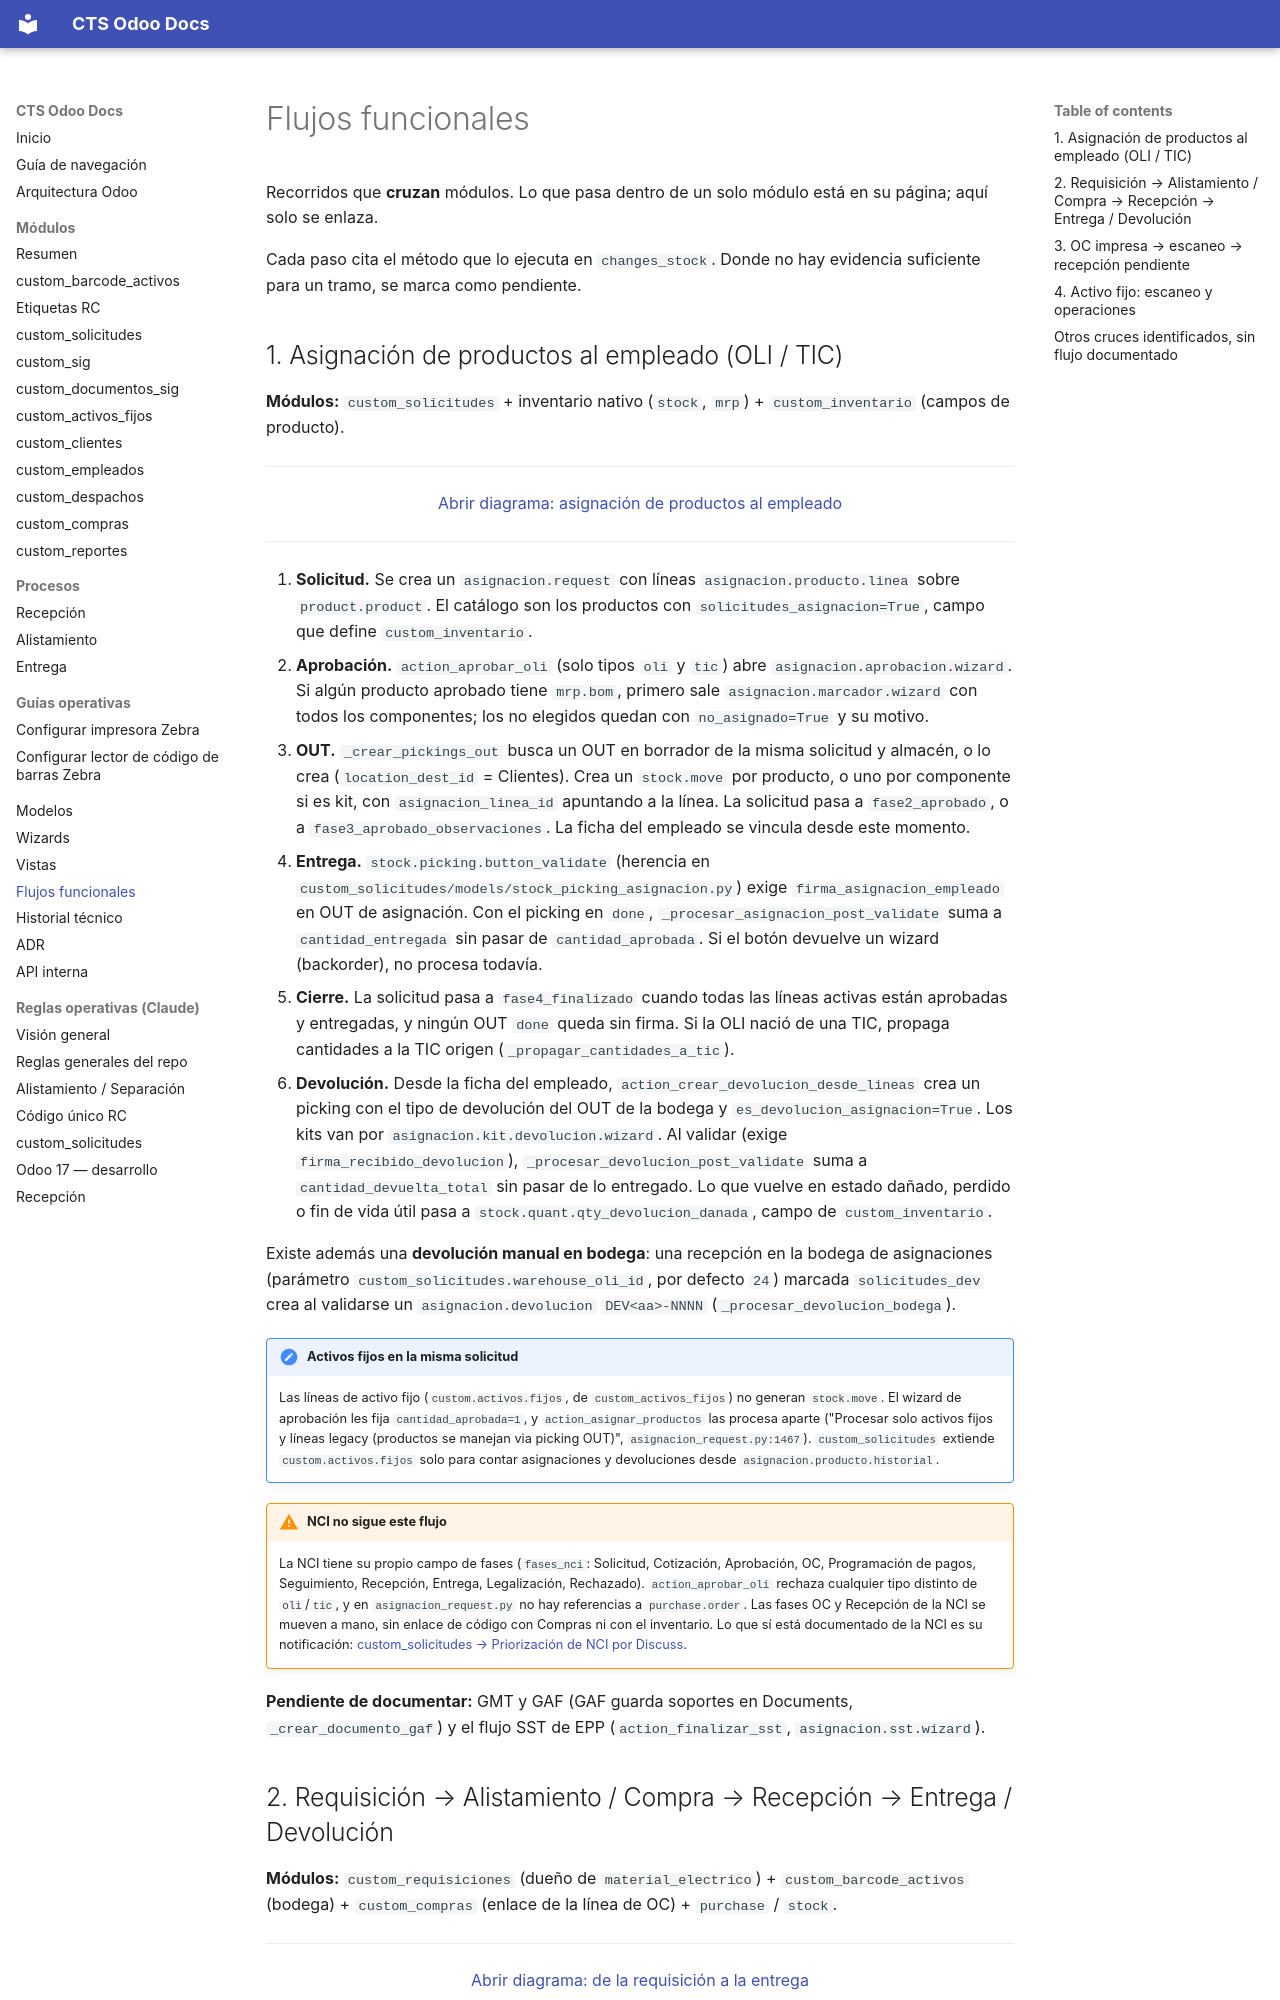

repository: digital18Dev/cts-odoo-docs · page: flujos/index.html · generator: mkdocs

# Flujos funcionales

Recorridos que **cruzan** módulos. Lo que pasa dentro de un solo módulo está en su página; aquí solo se enlaza.

Cada paso cita el método que lo ejecuta en `changes_stock`. Donde no hay evidencia suficiente para un tramo, se marca como pendiente.

## 1. Asignación de productos al empleado (OLI / TIC)

**Módulos:** `custom_solicitudes` + inventario nativo (`stock`, `mrp`) + `custom_inventario` (campos de producto).

<div class="diagram" data-diagram-src="../flujos-1-asignacion.diagram.html"><a href="../flujos-1-asignacion.diagram.html">Abrir diagrama: asignación de productos al empleado</a></div>

1. **Solicitud.** Se crea un `asignacion.request` con líneas `asignacion.producto.linea` sobre `product.product`. El catálogo son los productos con `solicitudes_asignacion=True`, campo que define `custom_inventario`.
2. **Aprobación.** `action_aprobar_oli` (solo tipos `oli` y `tic`) abre `asignacion.aprobacion.wizard`. Si algún producto aprobado tiene `mrp.bom`, primero sale `asignacion.marcador.wizard` con todos los componentes; los no elegidos quedan con `no_asignado=True` y su motivo.
3. **OUT.** `_crear_pickings_out` busca un OUT en borrador de la misma solicitud y almacén, o lo crea (`location_dest_id` = Clientes). Crea un `stock.move` por producto, o uno por componente si es kit, con `asignacion_linea_id` apuntando a la línea. La solicitud pasa a `fase2_aprobado`, o a `fase3_aprobado_observaciones`. La ficha del empleado se vincula desde este momento.
4. **Entrega.** `stock.picking.button_validate` (herencia en `custom_solicitudes/models/stock_picking_asignacion.py`) exige `firma_asignacion_empleado` en OUT de asignación. Con el picking en `done`, `_procesar_asignacion_post_validate` suma a `cantidad_entregada` sin pasar de `cantidad_aprobada`. Si el botón devuelve un wizard (backorder), no procesa todavía.
5. **Cierre.** La solicitud pasa a `fase4_finalizado` cuando todas las líneas activas están aprobadas y entregadas, y ningún OUT `done` queda sin firma. Si la OLI nació de una TIC, propaga cantidades a la TIC origen (`_propagar_cantidades_a_tic`).
6. **Devolución.** Desde la ficha del empleado, `action_crear_devolucion_desde_lineas` crea un picking con el tipo de devolución del OUT de la bodega y `es_devolucion_asignacion=True`. Los kits van por `asignacion.kit.devolucion.wizard`. Al validar (exige `firma_recibido_devolucion`), `_procesar_devolucion_post_validate` suma a `cantidad_devuelta_total` sin pasar de lo entregado. Lo que vuelve en estado dañado, perdido o fin de vida útil pasa a `stock.quant.qty_devolucion_danada`, campo de `custom_inventario`.

Existe además una **devolución manual en bodega**: una recepción en la bodega de asignaciones (parámetro `custom_solicitudes.warehouse_oli_id`, por defecto `24`) marcada `solicitudes_dev` crea al validarse un `asignacion.devolucion` `DEV<aa>-NNNN` (`_procesar_devolucion_bodega`).

!!! note "Activos fijos en la misma solicitud"
    Las líneas de activo fijo (`custom.activos.fijos`, de `custom_activos_fijos`) no generan `stock.move`. El wizard de aprobación les fija `cantidad_aprobada=1`, y `action_asignar_productos` las procesa aparte ("Procesar solo activos fijos y líneas legacy (productos se manejan via picking OUT)", `asignacion_request.py:1467`). `custom_solicitudes` extiende `custom.activos.fijos` solo para contar asignaciones y devoluciones desde `asignacion.producto.historial`.

!!! warning "NCI no sigue este flujo"
    La NCI tiene su propio campo de fases (`fases_nci`: Solicitud, Cotización, Aprobación, OC, Programación de pagos, Seguimiento, Recepción, Entrega, Legalización, Rechazado). `action_aprobar_oli` rechaza cualquier tipo distinto de `oli`/`tic`, y en `asignacion_request.py` no hay referencias a `purchase.order`. Las fases OC y Recepción de la NCI se mueven a mano, sin enlace de código con Compras ni con el inventario. Lo que sí está documentado de la NCI es su notificación: [custom_solicitudes → Priorización de NCI por Discuss](modulos/custom_solicitudes.md#priorizacion-de-nci-por-discuss).

**Pendiente de documentar:** GMT y GAF (GAF guarda soportes en Documents, `_crear_documento_gaf`) y el flujo SST de EPP (`action_finalizar_sst`, `asignacion.sst.wizard`).
